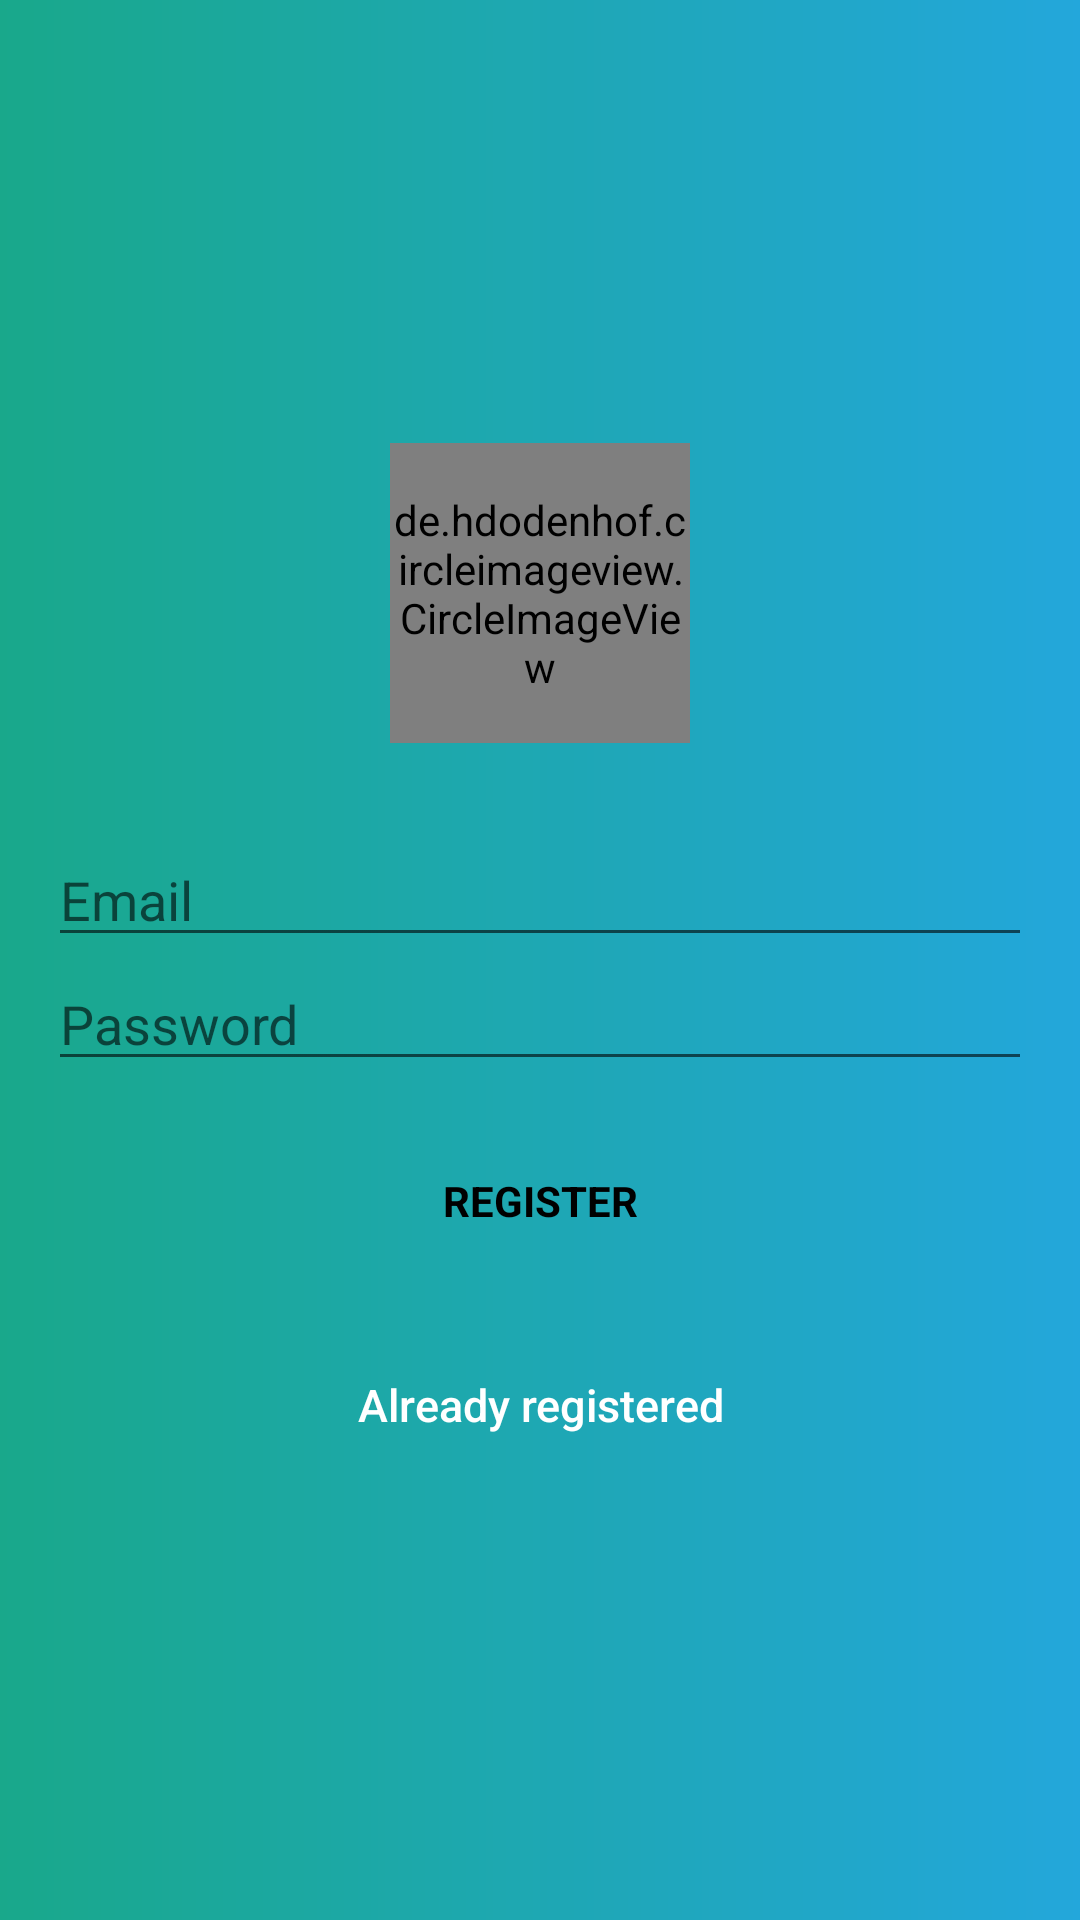

The Android layout XML behind this screen, and the referenced resources:
<!-- AndroidManifest.xml: application theme AppTheme -->
<!-- res/layout/activity_register.xml -->
<?xml version="1.0" encoding="utf-8"?>
<RelativeLayout xmlns:android="http://schemas.android.com/apk/res/android"
    xmlns:app="http://schemas.android.com/apk/res-auto"
    xmlns:tools="http://schemas.android.com/tools"
    android:layout_width="match_parent"
    android:layout_height="match_parent"
    android:background="@drawable/grad_bg"
    tools:context=".RegisterActivity">


    <LinearLayout
        android:layout_width="fill_parent"
        android:layout_height="fill_parent"
        android:gravity="center"
        android:orientation="vertical"
        android:padding="16dp">


        <de.hdodenhof.circleimageview.CircleImageView
            android:id="@+id/imageviewregister"
            android:layout_width="100dp"
            android:layout_height="100dp"
            android:layout_gravity="center_horizontal"
            android:layout_marginBottom="30dp"
            android:background="@drawable/img"/>



            <EditText
                android:id="@+id/email"
                android:layout_width="match_parent"
                android:layout_height="wrap_content"
                android:hint="Email"
                android:inputType="textEmailAddress"
                android:maxLines="1"
                android:singleLine="true"
                android:textColor="@android:color/white" />




            <EditText
                android:id="@+id/password"
                android:layout_width="match_parent"
                android:layout_height="wrap_content"
                android:focusableInTouchMode="true"
                android:hint="Password"
                android:imeOptions="actionUnspecified"
                android:inputType="textPassword"
                android:maxLines="1"
                android:singleLine="true"
                android:textColor="@android:color/white" />



        <Button

            android:id="@+id/sign_up_button"
            style="?android:textAppearanceSmall"
            android:layout_width="match_parent"
            android:layout_height="wrap_content"
            android:layout_marginTop="16dp"
            android:background="@color/transparent"
            android:text="Register"
            android:textColor="@android:color/black"
            android:textStyle="bold" />



        

        <Button
            android:id="@+id/sign_in_button"
            android:layout_width="fill_parent"
            android:layout_height="wrap_content"
            android:layout_marginTop="20dip"
            android:background="@null"
            android:text="Already registered"
            android:textAllCaps="false"
            android:textColor="@color/white"
            android:textSize="15sp" />
    </LinearLayout>

    <ProgressBar
        android:id="@+id/progressBar"
        android:layout_width="30dp"
        android:layout_height="30dp"
        android:layout_gravity="center|bottom"
        android:layout_marginBottom="20dp"
        android:visibility="gone" />


</RelativeLayout>
<!-- resources referenced by this layout -->
<resources>
  <color name="transparent">#00000000</color>
  <color name="white">#FFFFFF</color>
  <!-- drawable grad_bg (drawable) -->
  <shape xmlns:android="http://schemas.android.com/apk/res/android"
      android:shape="rectangle">
  
      <gradient android:endColor="@color/gradstop"
          android:startColor="@color/gradStart"
          android:type="linear"/>
  
  </shape>
  <!-- drawable img (drawable) -->
  <?xml version="1.0" encoding="utf-8"?>
  <layer-list xmlns:android="http://schemas.android.com/apk/res/android" >
  
        <item android:drawable="@drawable/circle"/>
        <item android:drawable="@drawable/profileicon"/>
  
  </layer-list>
  <style name="AppTheme" parent="Theme.AppCompat.Light.NoActionBar">
          
  
  
          <item name="colorPrimary">@color/colorPrimary</item>
          <item name="windowActionBar">false</item>
          <item name="windowNoTitle">true</item>
          <item name="colorPrimaryDark">@color/colorPrimaryDark</item>
          <item name="colorAccent">@color/colorAccent</item>
      </style>
  <color name="gradstop">#23A7DB</color>
  <color name="gradStart">#19A88B</color>
  <!-- drawable circle (drawable) -->
  <shape xmlns:android="http://schemas.android.com/apk/res/android"
      android:innerRadius="0dp"
      android:shape="ring"
      android:thicknessRatio="1.9"
      android:useLevel="false" >
      <solid android:color="@android:color/transparent" />
      <corners android:radius="75dp"/>
  
  
  </shape>
  <color name="colorPrimary">#23A7DB</color>
  <color name="colorPrimaryDark">#23A7DB</color>
  <color name="colorAccent">#FFFFFF</color>
</resources>
